Dataset: dataset (GitHub, votero2/Object_Detection). Classes: bottle, cup, desodorant, flash drive, keys, pen.

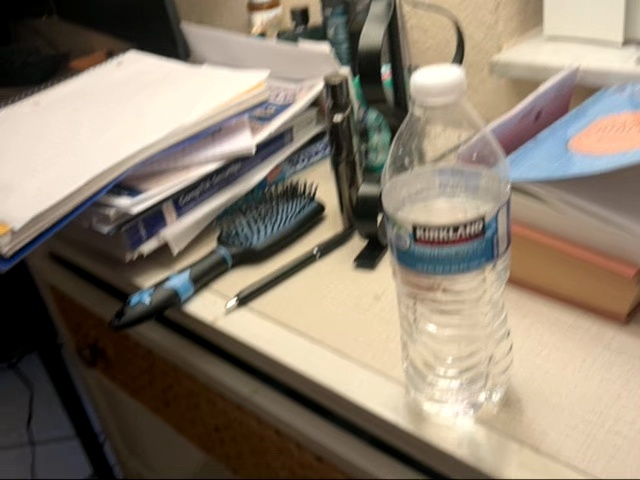
Label: bottle

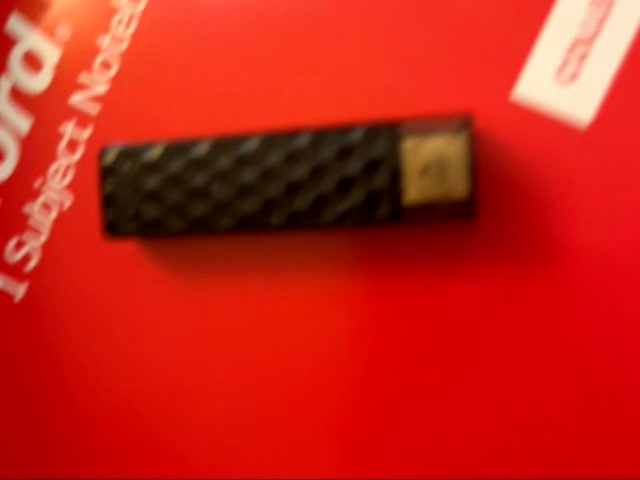
Label: flash drive

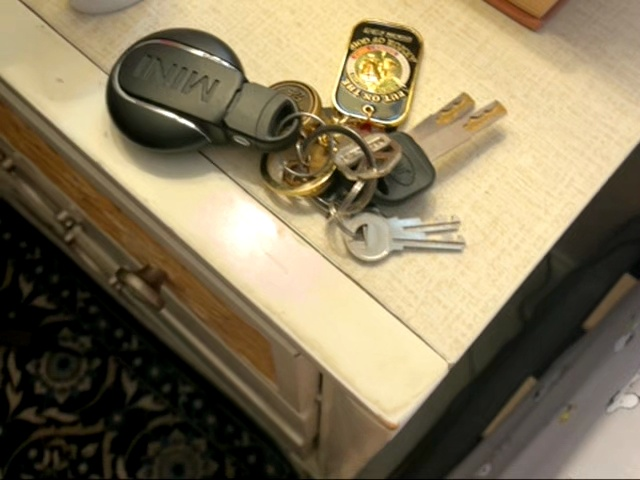
Label: keys

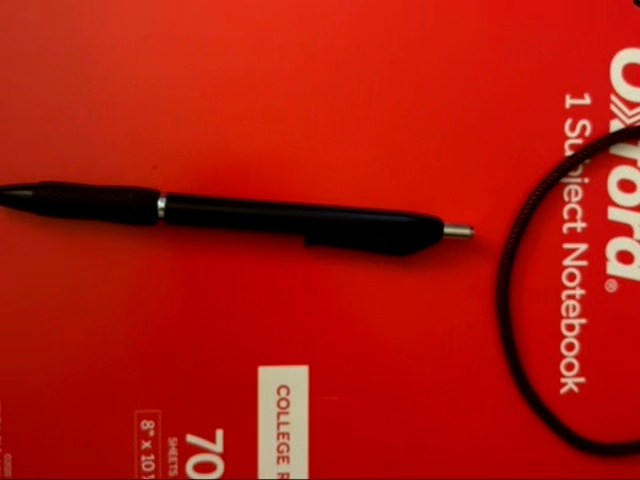
Label: pen

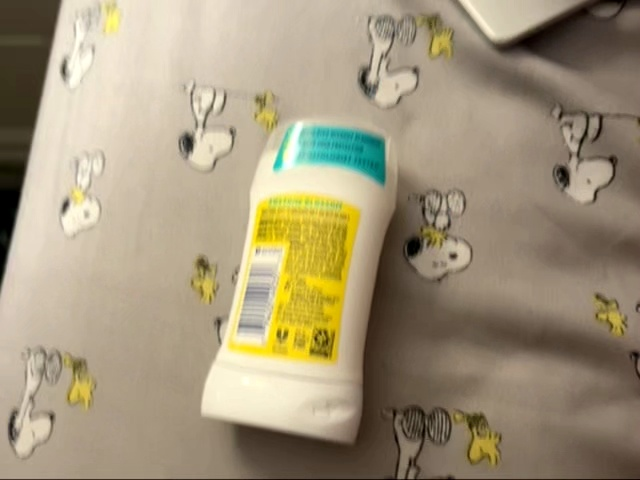
Label: desodorant

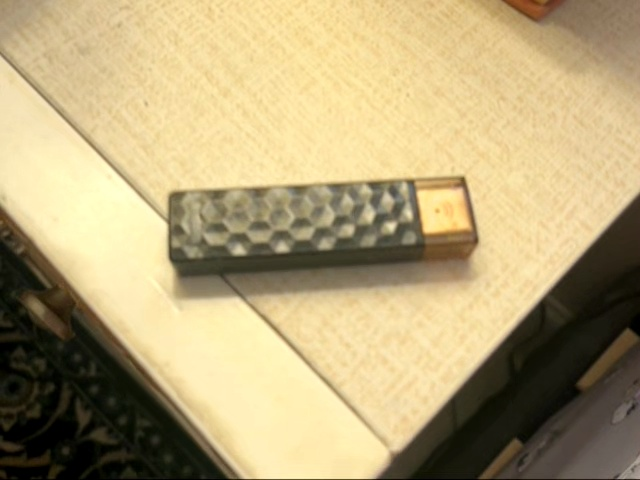
Label: flash drive
